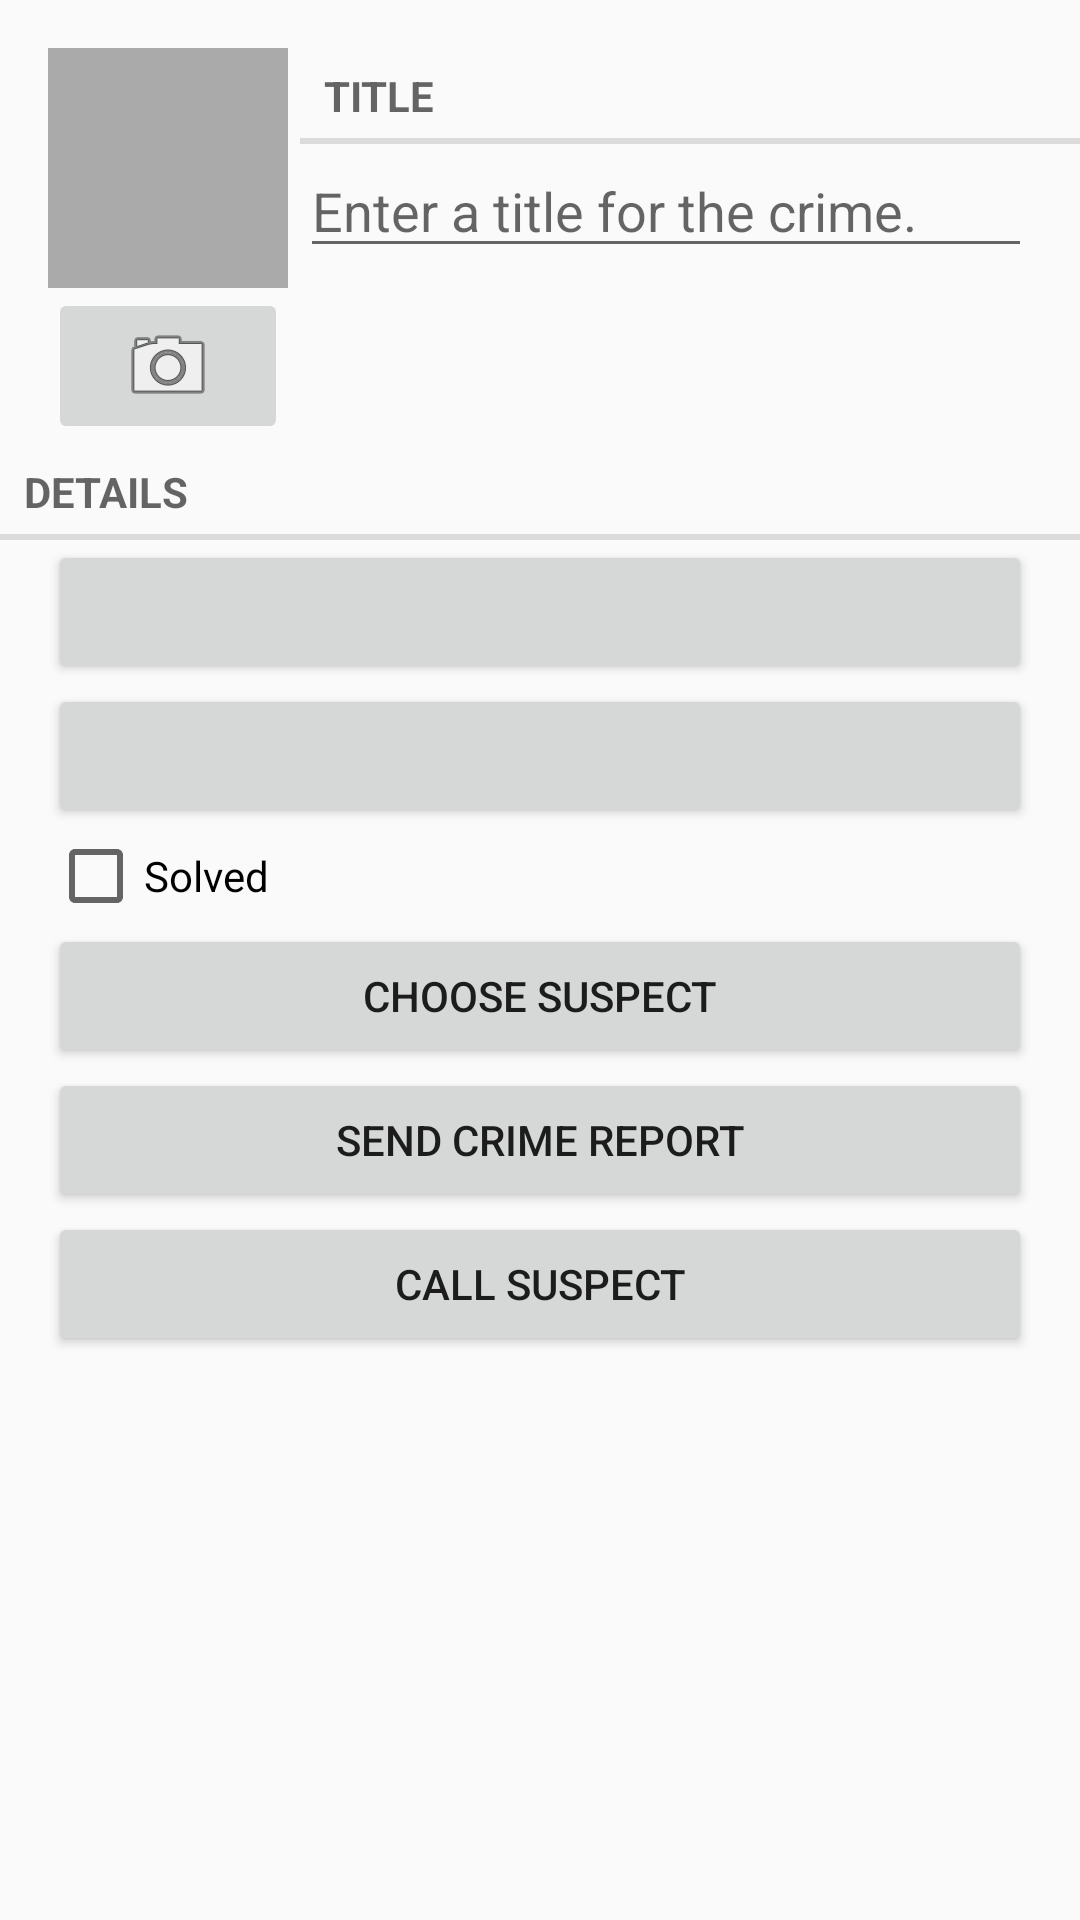

The Android layout XML behind this screen, and the referenced resources:
<!-- AndroidManifest.xml: application theme AppTheme -->
<!-- res/layout/fragment_crime.xml -->
<?xml version="1.0" encoding="utf-8"?>
<LinearLayout xmlns:android="http://schemas.android.com/apk/res/android"
              android:orientation="vertical"
              android:layout_width="match_parent"
              android:layout_height="match_parent">
    <include layout="@layout/view_camera_and_title" />
    <TextView
        android:layout_width="match_parent"
        android:layout_height="wrap_content"
        android:text="@string/crime_details_label"
        style="?android:listSeparatorTextViewStyle"/>
    <Button android:id="@+id/crime_date"
        android:layout_width="match_parent"
        android:layout_height="wrap_content"
        android:layout_marginLeft="16dp"
        android:layout_marginRight="16dp"/>
    <Button android:id="@+id/crime_time"
            android:layout_width="match_parent"
            android:layout_height="wrap_content"
            android:layout_marginLeft="16dp"
            android:layout_marginRight="16dp"/>
    <CheckBox android:id="@+id/crime_solved"
        android:layout_width="match_parent"
        android:layout_height="wrap_content"
        android:layout_marginLeft="16dp"
        android:layout_marginRight="16dp"
        android:text="@string/crime_solved_label"/>
    <Button android:id="@+id/crime_suspect"
            android:layout_width="match_parent"
            android:layout_height="wrap_content"
            android:layout_marginLeft="16dp"
            android:layout_marginRight="16dp"
            android:text="@string/crime_suspect_text"/>
    <Button android:id="@+id/crime_report"
            android:layout_width="match_parent"
            android:layout_height="wrap_content"
            android:layout_marginLeft="16dp"
            android:layout_marginRight="16dp"
            android:text="@string/crime_report_text"/>
    <Button android:id="@+id/crime_call"
            android:layout_width="match_parent"
            android:layout_height="wrap_content"
            android:layout_marginLeft="16dp"
            android:layout_marginRight="16dp"
            android:text="@string/crime_call_text"/>
</LinearLayout>
<!-- res/layout/view_camera_and_title.xml (included above) -->
<?xml version="1.0" encoding="utf-8"?>
<LinearLayout xmlns:android="http://schemas.android.com/apk/res/android"
              android:orientation="horizontal"
              android:layout_width="match_parent"
              android:layout_height="wrap_content"
              android:layout_marginLeft="16dp"
              android:layout_marginTop="16dp">
    <LinearLayout android:orientation="vertical"
                  android:layout_width="wrap_content"
                  android:layout_height="wrap_content"
                  android:layout_marginRight="4dp">
            <ImageView android:id="@+id/crime_photo"
                android:layout_width="80dp"
                android:layout_height="80dp"
                android:scaleType="centerInside"
                android:background="@android:color/darker_gray"
                android:cropToPadding="true"/>
            <ImageButton android:id="@+id/crime_camera"
                android:layout_width="match_parent"
                android:layout_height="wrap_content"
                android:src="@android:drawable/ic_menu_camera"/>
    </LinearLayout>
    <LinearLayout android:orientation="vertical"
                  android:layout_width="wrap_content"
                  android:layout_height="wrap_content"
                  android:layout_weight="1">
        <TextView
            android:layout_width="match_parent"
            android:layout_height="wrap_content"
            android:text="@string/crime_title_label"
            style="?android:listSeparatorTextViewStyle"/>
        <EditText android:id="@+id/crime_title"
                  android:layout_width="match_parent"
                  android:layout_height="wrap_content"
                  android:layout_marginRight="16dp"
                  android:hint="@string/crime_title_hint"/>
    </LinearLayout>

</LinearLayout>
<!-- resources referenced by this layout -->
<resources>
  <string name="crime_call_text">CALL SUSPECT</string>
  <string name="crime_details_label">Details</string>
  <string name="crime_report_text">SEND CRIME REPORT</string>
  <string name="crime_solved_label">Solved</string>
  <string name="crime_suspect_text">CHOOSE SUSPECT</string>
  <string name="crime_title_hint">Enter a title for the crime.</string>
  <string name="crime_title_label">Title</string>
  <style name="AppTheme" parent="Theme.AppCompat.Light.DarkActionBar">
          
           <item name="colorPrimary">@color/colorPrimary</item>
           <item name="colorPrimaryDark">@color/colorPrimaryDark</item>
           <item name="colorAccent">@color/colorAccent</item>
       </style>
  <!-- not gathered from this repository: default colours our renderer supplied (Android Studio template values) -->
  <color name="colorPrimary">#FF6200EE</color>
  <color name="colorPrimaryDark">#FF3700B3</color>
  <color name="colorAccent">#FF03DAC5</color>
</resources>
